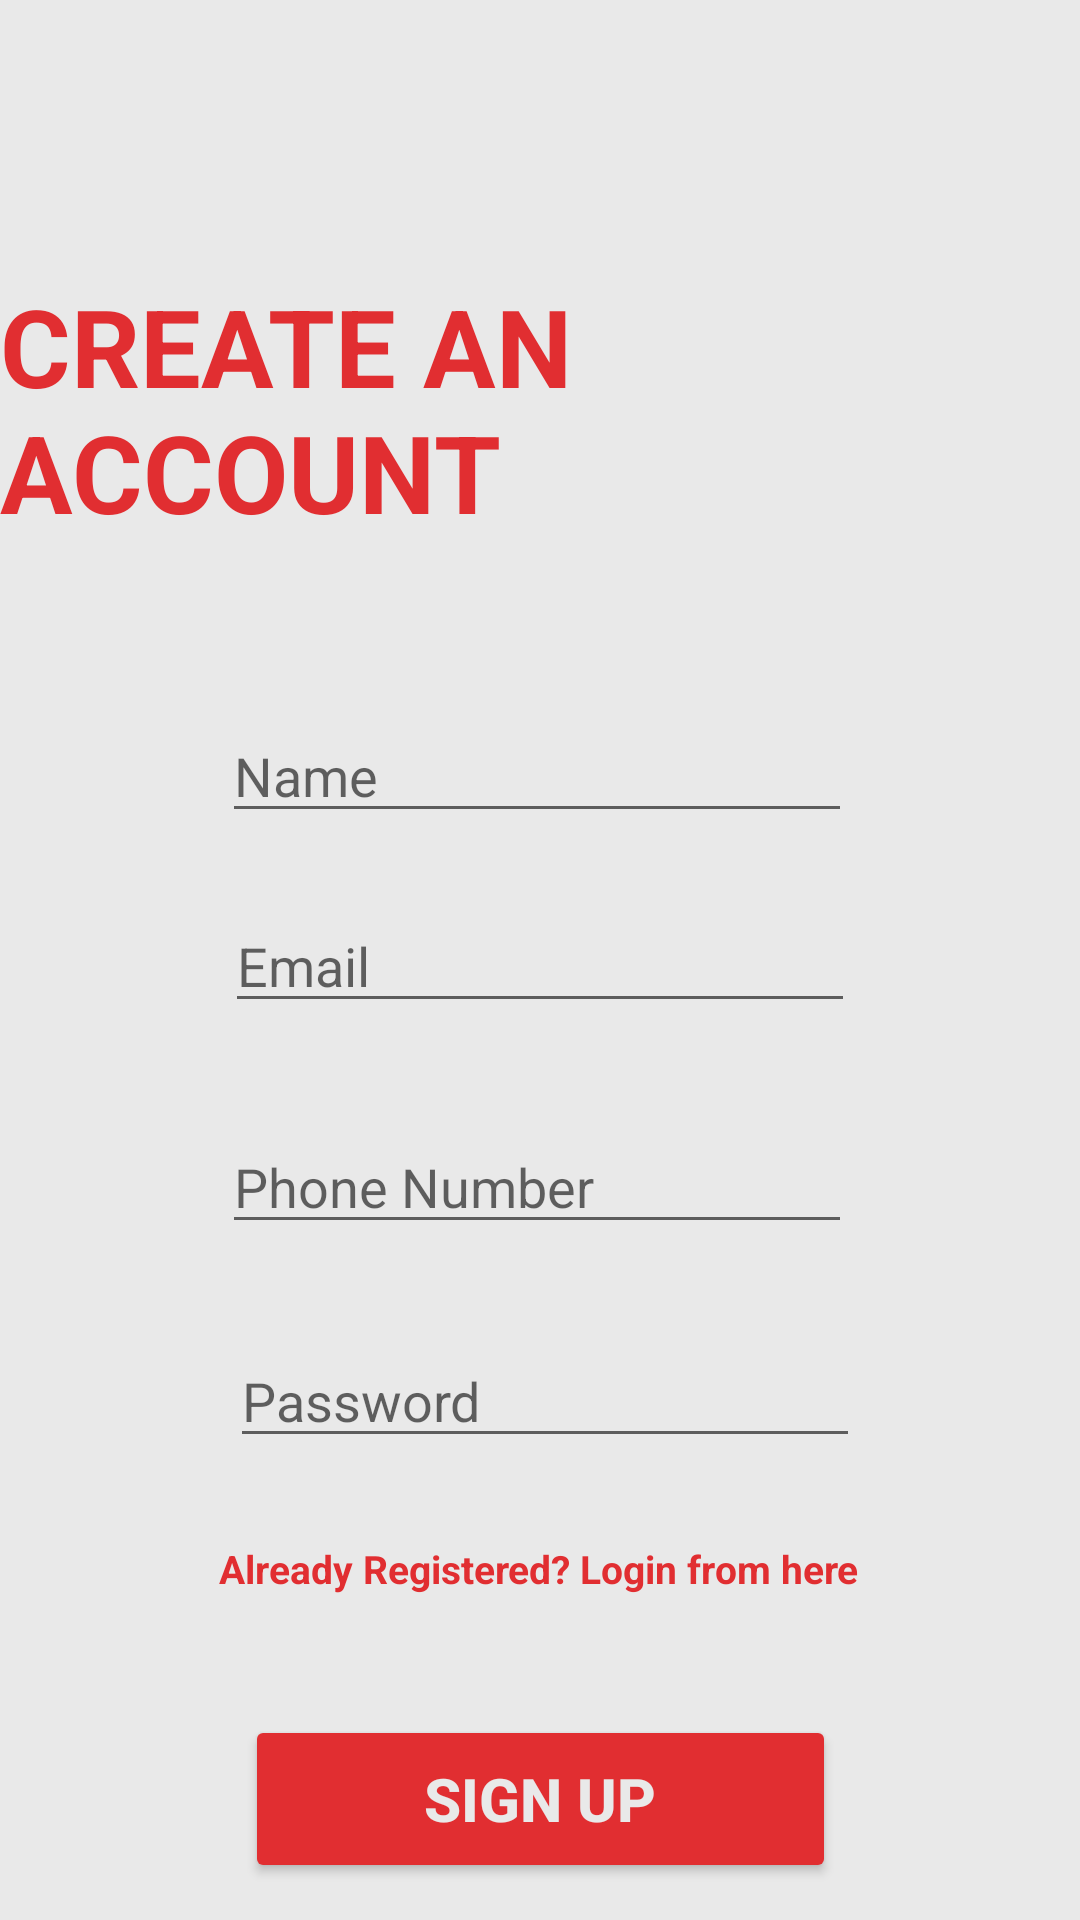

Produce the Android XML layout that renders to this screen, including the resource entries it uses.
<!-- AndroidManifest.xml: application theme AppTheme -->
<!-- res/layout/activity_register.xml -->
<?xml version="1.0" encoding="utf-8"?>
<androidx.constraintlayout.widget.ConstraintLayout xmlns:android="http://schemas.android.com/apk/res/android"
    xmlns:app="http://schemas.android.com/apk/res-auto"
    xmlns:tools="http://schemas.android.com/tools"
    android:layout_width="match_parent"
    android:layout_height="match_parent"
    android:background="@color/backgroud"
    tools:context=".LoginActivity">

    <TextView
        android:id="@+id/textView4"
        android:layout_width="wrap_content"
        android:layout_height="wrap_content"
        android:layout_marginTop="91dp"
        android:text="CREATE AN ACCOUNT"
        android:textSize="36sp"
        android:textStyle="bold"
        app:layout_constraintEnd_toEndOf="parent"
        app:layout_constraintStart_toStartOf="parent"
        app:layout_constraintTop_toTopOf="parent" />

    <EditText
        android:id="@+id/phone_reg"
        android:layout_width="wrap_content"
        android:layout_height="wrap_content"
        android:layout_marginTop="192dp"
        android:ems="10"
        android:hint="Phone Number"
        android:inputType="phone"
        app:layout_constraintEnd_toEndOf="parent"
        app:layout_constraintHorizontal_bias="0.494"
        app:layout_constraintStart_toStartOf="parent"
        app:layout_constraintTop_toBottomOf="@+id/textView4" />

    <Button
        android:id="@+id/sign_up_button"
        android:layout_width="197dp"
        android:layout_height="56dp"
        android:layout_marginTop="40dp"
        android:backgroundTint="@color/red"
        android:text="Sign UP"
        android:textColor="@color/backgroud"
        android:textSize="20sp"
        android:textStyle="bold"
        app:layout_constraintEnd_toEndOf="parent"
        app:layout_constraintStart_toStartOf="parent"
        app:layout_constraintTop_toBottomOf="@+id/login_reg" />

    <TextView
        android:id="@+id/login_reg"
        android:layout_width="wrap_content"
        android:layout_height="wrap_content"
        android:layout_marginTop="28dp"
        android:text="Already Registered? Login from here"
        android:textSize="13sp"
        android:textStyle="bold"
        app:layout_constraintEnd_toEndOf="parent"
        app:layout_constraintHorizontal_bias="0.497"
        app:layout_constraintStart_toStartOf="parent"
        app:layout_constraintTop_toBottomOf="@+id/password_reg" />

    <EditText
        android:id="@+id/name_reg"
        android:layout_width="wrap_content"
        android:layout_height="wrap_content"
        android:layout_marginTop="55dp"
        android:ems="10"
        android:hint="Name"
        android:inputType="textPersonName"
        app:layout_constraintEnd_toEndOf="parent"
        app:layout_constraintHorizontal_bias="0.494"
        app:layout_constraintStart_toStartOf="parent"
        app:layout_constraintTop_toBottomOf="@+id/textView4" />

    <EditText
        android:id="@+id/email_reg"
        android:layout_width="wrap_content"
        android:layout_height="wrap_content"
        android:layout_marginTop="22dp"
        android:ems="10"
        android:hint="@string/prompt_email"
        android:inputType="textEmailAddress"
        app:layout_constraintEnd_toEndOf="parent"
        app:layout_constraintHorizontal_bias="0.5"
        app:layout_constraintStart_toStartOf="parent"
        app:layout_constraintTop_toBottomOf="@+id/name_reg" />

    <EditText
        android:id="@+id/password_reg"
        android:layout_width="wrap_content"
        android:layout_height="wrap_content"
        android:layout_marginTop="30dp"
        android:ems="10"
        android:hint="Password"
        android:inputType="textPassword"
        app:layout_constraintEnd_toEndOf="parent"
        app:layout_constraintHorizontal_bias="0.51"
        app:layout_constraintStart_toStartOf="parent"
        app:layout_constraintTop_toBottomOf="@+id/phone_reg" />
</androidx.constraintlayout.widget.ConstraintLayout>
<!-- resources referenced by this layout -->
<resources>
  <color name="backgroud">#E9E9E9</color>
  <color name="red">#E12E31</color>
  <string name="prompt_email">Email</string>
  <style name="AppTheme" parent="Theme.AppCompat.Light.NoActionBar">
          
          <item name="colorPrimary">@color/red</item>
          <item name="colorPrimaryDark">@color/red</item>
          <item name="colorAccent">@color/colorAccent</item>
          <item name="android:textColor">@color/red</item>
      </style>
  <color name="colorAccent">#03DAC5</color>
</resources>
